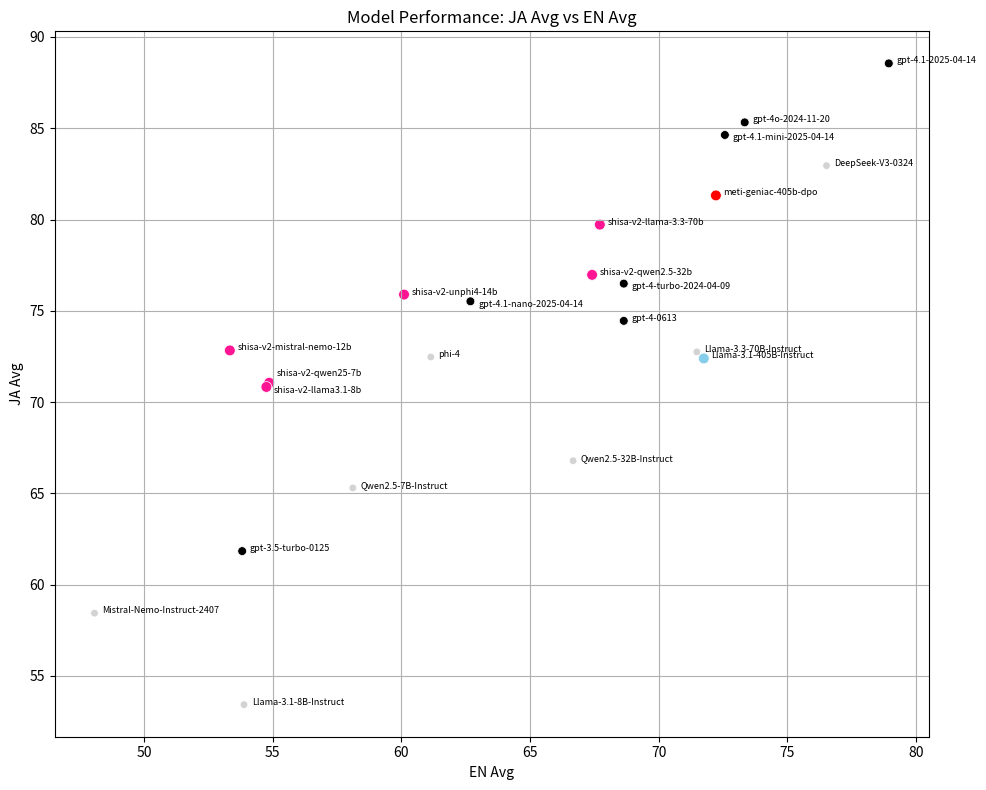

Python code for this plot:
#!/usr/bin/env python3
# meti_plot.py
#
# Quick scatter plot of JA-vs-EN performance for a set of models.
# Uses a row-oriented data definition so column lengths can’t diverge.

import pandas as pd
import matplotlib.pyplot as plt

# ──────────────────────────────────────────────────────────────────────────────
# Data:  (license, model name, overall, ja, en)
# ──────────────────────────────────────────────────────────────────────────────
rows = [
    #  license      model-name                               overall  ja     en
    ("Apache 2.0",  "shisa-v2-qwen25-7b",                    62.96,  71.06, 54.86),
    ("Llama 3.1",   "shisa-v2-llama3.1-8b",                  62.79,  70.83, 54.75),
    ("Apache 2.0",  "shisa-v2-mistral-nemo-12b",             63.08,  72.83, 53.33),
    ("MIT",         "shisa-v2-unphi4-14b",                   67.99,  75.89, 60.10),
    ("Apache 2.0",  "shisa-v2-qwen2.5-32b",                  72.19,  76.97, 67.41),
    ("Llama 3.3",   "shisa-v2-llama-3.3-70b",                73.72,  79.72, 67.71),
    ("Llama 3.1",   "meti-geniac-405b-dpo.jury",             76.77,  81.32, 72.22),

    # Baselines / external models
    ("Llama 3.1",   "meta-llama/Llama-3.1-8B-Instruct",      53.65,  53.43, 53.88),
    ("Apache 2.0",  "Qwen/Qwen2.5-7B-Instruct",              61.71,  65.30, 58.11),
    ("Apache 2.0",  "mistralai/Mistral-Nemo-Instruct-2407",  53.26,  58.44, 48.07),
    ("MIT",         "microsoft/phi-4",                       66.80,  72.47, 61.14),
    ("Apache 2.0",  "Qwen/Qwen2.5-32B-Instruct",             66.73,  66.79, 66.67),
    ("Llama 3.3",   "meta-llama/Llama-3.3-70B-Instruct",     72.12,  72.75, 71.48),

    # OpenAI models
    ("Proprietary", "gpt-4.1-2025-04-14",                    83.74,  88.55, 78.94),
    ("Proprietary", "gpt-4o-2024-11-20",                     79.33,  85.32, 73.34),
    ("Proprietary", "gpt-4.1-mini-2025-04-14",               78.60,  84.63, 72.57),
    ("MIT",         "deepseek-ai/DeepSeek-V3-0324",          79.74,  82.95, 76.52),
    ("Proprietary", "gpt-4-turbo-2024-04-09",                72.57,  76.49, 68.64),
    ("Proprietary", "gpt-4.1-nano-2025-04-14",               69.10,  75.52, 62.68),
    ("Proprietary", "gpt-4-0613",                            71.55,  74.45, 68.64),
    ("Proprietary", "gpt-3.5-turbo-0125",                    57.82,  61.84, 53.81),

    # NEW entry (added by request) – first three metrics only
    ("Llama 3.1",   "meta-llama/Llama-3.1-405B-Instruct",    72.07,  72.39, 71.75),
]

# Turn rows into a DataFrame
df = pd.DataFrame(
    rows,
    columns=["License", "Model Name", "Overall Avg", "JA Avg", "EN Avg"]
)

# ──────────────────────────────────────────────────────────────────────────────
# Helper functions
# ──────────────────────────────────────────────────────────────────────────────
def assign_license(name: str, original_license: str | None) -> str | None:
    """Fill in a license when the row’s field is None."""
    name_lc = name.lower()
    if original_license:
        return original_license
    if "llama-3.1" in name_lc:
        return "Llama 3.1"
    if "llama-3.3" in name_lc:
        return "Llama 3.3"
    if "mistral" in name_lc or "qwen" in name_lc:
        return "Apache 2.0"
    if "deepseek" in name_lc or "phi" in name_lc:
        return "MIT"
    if "gpt" in name_lc:
        return "Proprietary"
    return None

df["License"] = df.apply(lambda r: assign_license(r["Model Name"], r["License"]), axis=1)

def clean_label(name: str) -> str:
    """Strip org-prefixes and shorten long identifiers."""
    if "/" in name:
        name = name.split("/", 1)[1]
    if name == "meti-geniac-405b-dpo.jury":
        name = "meti-geniac-405b-dpo"
    return name

df["Label"] = df["Model Name"].apply(clean_label)

def get_color_and_size(name: str) -> tuple[str, int]:
    n = name.lower()
    if "shisa" in n:
        return "deeppink", 60
    if "meti-geniac-405b" in n:
        return "red", 60
    if "405b-instruct" in n:
        return "skyblue", 60
    if "gpt" in n:
        return "black", 40
    return "lightgrey", 30

colors, sizes = zip(*(get_color_and_size(m) for m in df["Model Name"]))

# ──────────────────────────────────────────────────────────────────────────────
# Plot
# ──────────────────────────────────────────────────────────────────────────────
plt.figure(figsize=(10, 8))
plt.scatter(
    df["EN Avg"], df["JA Avg"],
    c=colors, s=sizes,
    marker="o", edgecolors="white", linewidths=0.5
)

# Nudge overlapping labels
for _, row in df.iterrows():
    label, x, y, model = row["Label"], row["EN Avg"], row["JA Avg"], row["Model Name"]
    if model == "shisa-v2-qwen25-7b":
        plt.text(x + 0.3, y + 0.35, label, fontsize=6.5)
    elif model == "shisa-v2-llama3.1-8b":
        plt.text(x + 0.3, y - 0.35, label, fontsize=6.5)
    elif model in {
        "gpt-4.1-nano-2025-04-14",
        "gpt-4-turbo-2024-04-09",
        "gpt-4.1-mini-2025-04-14",
    }:
        plt.text(x + 0.3, y - 0.3, label, fontsize=6.5)
    else:
        plt.text(x + 0.3, y, label, fontsize=6.5)

plt.title("Model Performance: JA Avg vs EN Avg")
plt.xlabel("EN Avg")
plt.ylabel("JA Avg")
plt.grid(True)
plt.tight_layout()
plt.show()
plt.savefig(f"meti-plot.png", dpi=300)

